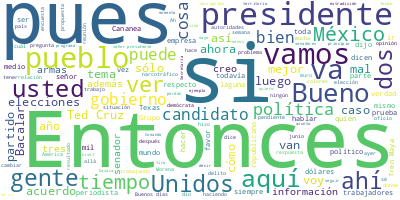

The file beside this chart, header and first rows:
Participante, Texto, Sentimiento, Palabras, Dia, Mes, Anio
PRESIDENTE ANDRES MANUEL LOPEZ OBRADOR, Buenos días. Se hizo tarde. Ánimo., 0.0, 6, 08, 06, 2022
PRESIDENTE ANDRES MANUEL LOPEZ OBRADOR, Bueno, vamos a informar y, como todos lo…, 0.0, 36, 08, 06, 2022
ANA ELIZABETH GARCIA VILCHIS, Buenos días, señor presidente; buenos dí…, 0.0, 11, 08, 06, 2022
ANA ELIZABETH GARCIA VILCHIS, Este es el Quién es quién en las mentira…, 0.0, 65, 08, 06, 2022
ANA ELIZABETH GARCIA VILCHIS, A diario se publican muchas mentiras sob…, 0.0, 110, 08, 06, 2022
ANA ELIZABETH GARCIA VILCHIS, Es falso que el Tren Maya haya provocado…, 0.0, 87, 08, 06, 2022
ANA ELIZABETH GARCIA VILCHIS, Vamos a pasar a otro tema. Para difundir…, 0.0, 38, 08, 06, 2022
ANA ELIZABETH GARCIA VILCHIS, En el primer ejemplo, el 24 de mayo pasa…, 0.0, 57, 08, 06, 2022
ANA ELIZABETH GARCIA VILCHIS, Cito al presidente: ‘Cuando se habla del…, 0.0, 59, 08, 06, 2022
ANA ELIZABETH GARCIA VILCHIS, El presidente sostuvo que cualquier que …, 0.0, 95, 08, 06, 2022
ANA ELIZABETH GARCIA VILCHIS, Otro ejemplo de estas estrategias de ata…, 0.0, 33, 08, 06, 2022
ANA ELIZABETH GARCIA VILCHIS, Comentaristas, conductores de radio y te…, 0.0, 52, 08, 06, 2022
ANA ELIZABETH GARCIA VILCHIS, Personajes como Denise Dresser —sí, otra…, 0.0, 65, 08, 06, 2022
ANA ELIZABETH GARCIA VILCHIS, Y, bueno, en un tercer ejemplo de nado s…, 0.0, 81, 08, 06, 2022
ANA ELIZABETH GARCIA VILCHIS, Pero recordemos que ese mismo señor, Fra…, 0.0, 75, 08, 06, 2022
ANA ELIZABETH GARCIA VILCHIS, Tras estas declaraciones, se sincronizar…, 0.0, 70, 08, 06, 2022
ANA ELIZABETH GARCIA VILCHIS, Es absolutamente falso que el presidente…, 0.0, 55, 08, 06, 2022
ANA ELIZABETH GARCIA VILCHIS, Pero la cosa no paró ahí, porque así son…, 0.0, 49, 08, 06, 2022
ANA ELIZABETH GARCIA VILCHIS, Es evidente la colusión de opiniones sin…, 0.0, 25, 08, 06, 2022
ANA ELIZABETH GARCIA VILCHIS, La mejor respuesta, y con esto vamos a t…, 0.0, 30, 08, 06, 2022
ANA ELIZABETH GARCIA VILCHIS, ‘La señora Anabel Hernández ha estado en…, 0.0, 83, 08, 06, 2022
ANA ELIZABETH GARCIA VILCHIS, Y bueno, pasaron las elecciones de los s…, 0.0, 26, 08, 06, 2022
ANA ELIZABETH GARCIA VILCHIS, Es cuanto, señor presidente., 0.0, 4, 08, 06, 2022
PRESIDENTE ANDRES MANUEL LOPEZ OBRADOR, Muy bien, pues no vamos a tratar otros t…, 0.0, 29, 08, 06, 2022
PRESIDENTE ANDRES MANUEL LOPEZ OBRADOR, Adelante., 0.0, 1, 08, 06, 2022
PREGUNTA, Buenos días señor presidente., 0.0, 4, 08, 06, 2022
PREGUNTA, Felipe Fierro, de A tiempo.com.mx y Puen…, 0.0, 8, 08, 06, 2022
PREGUNTA, Quedó pendiente la semana pasada una opi…, 0.0, 22, 08, 06, 2022
PRESIDENTE ANDRES MANUEL LOPEZ OBRADOR, Bueno, pues ya está en México, es un pro…, 0.0, 36, 08, 06, 2022
PREGUNTA, Sobre ese punto, el fiscal estatal, Robe…, 0.0, 152, 08, 06, 2022
PREGUNTA, Usted ha señalado al principio que la so…, 0.0, 17, 08, 06, 2022
PREGUNTA, ¿Cuál es la situación al respecto? Y si …, 0.0, 23, 08, 06, 2022
PRESIDENTE ANDRES MANUEL LOPEZ OBRADOR, Sí, yo tengo información de que se le pu…, 0.0, 23, 08, 06, 2022
PRESIDENTE ANDRES MANUEL LOPEZ OBRADOR, De todas maneras, voy a hacer una revisi…, 0.0, 48, 08, 06, 2022
PRESIDENTE ANDRES MANUEL LOPEZ OBRADOR, Voy a pedir esa información. Me dijeron …, 0.0, 38, 08, 06, 2022
PREGUNTA, Sí es el caso. De hecho, la propia secre…, 0.0, 29, 08, 06, 2022
PREGUNTA, En otro tema, también relacionado al exg…, 0.0, 41, 08, 06, 2022
PRESIDENTE ANDRES MANUEL LOPEZ OBRADOR, Tiene que ser la instancia que correspon…, 0.0, 95, 08, 06, 2022
PREGUNTA, ¿Por qué señaló usted que estaba mal int…, 0.0, 12, 08, 06, 2022
PRESIDENTE ANDRES MANUEL LOPEZ OBRADOR, ¿Mande?, 0.0, 1, 08, 06, 2022
PREGUNTA, Usted señaló hace meses que estaba mal…, 0.0, 7, 08, 06, 2022
PRESIDENTE ANDRES MANUEL LOPEZ OBRADOR, Sí, porque al principio se elaboró mal., 0.0, 7, 08, 06, 2022
PREGUNTA, ¿Qué deficiencia tenía?, 0.0, 3, 08, 06, 2022
PRESIDENTE ANDRES MANUEL LOPEZ OBRADOR, Ya no recuerdo bien, pero no se había fu…, 0.0, 68, 08, 06, 2022
PREGUNTA, Muy bien., 0.0, 2, 08, 06, 2022
PREGUNTA, En otro tema, señor presidente, salió ho…, 0.0, 43, 08, 06, 2022
PREGUNTA, La pregunta es: ¿cuántos militares se es…, 0.0, 21, 08, 06, 2022
PRESIDENTE ANDRES MANUEL LOPEZ OBRADOR, Es normal lo que se está haciendo, no ha…, 0.0, 12, 08, 06, 2022
PRESIDENTE ANDRES MANUEL LOPEZ OBRADOR, Sí vamos a reunirnos, una vez que regres…, 0.0, 26, 08, 06, 2022
PRESIDENTE ANDRES MANUEL LOPEZ OBRADOR, Desde luego, la gente está necesitada, q…, 0.0, 74, 08, 06, 2022
PREGUNTA, Como Marco Rubio., 0.0, 3, 08, 06, 2022
PRESIDENTE ANDRES MANUEL LOPEZ OBRADOR, Como Rubio y como el otro señor., 0.0, 7, 08, 06, 2022
PREGUNTA, Cruz., 0.0, 1, 08, 06, 2022
PRESIDENTE ANDRES MANUEL LOPEZ OBRADOR, Sí, Ted Cruz, y el Menéndez. Esos senado…, 0.0, 53, 08, 06, 2022
PRESIDENTE ANDRES MANUEL LOPEZ OBRADOR, Este señor Ted Cruz, senador, diciendo q…, 0.0, 19, 08, 06, 2022
PREGUNTA, Marco Rubio, y si me permite, dice: ‘Me …, 0.0, 58, 08, 06, 2022
PRESIDENTE ANDRES MANUEL LOPEZ OBRADOR, Pues yo no sé, es que no los identifico …, 0.0, 10, 08, 06, 2022
PRESIDENTE ANDRES MANUEL LOPEZ OBRADOR, Pues, yo no sé, no los identifico bien., 0.0, 8, 08, 06, 2022
PREGUNTA, Es senador por Florida, republicano., 0.0, 5, 08, 06, 2022
PRESIDENTE ANDRES MANUEL LOPEZ OBRADOR, Ah, sí, pero no es sólo es ese. Entonces…, 0.0, 24, 08, 06, 2022
... 286 more rows
